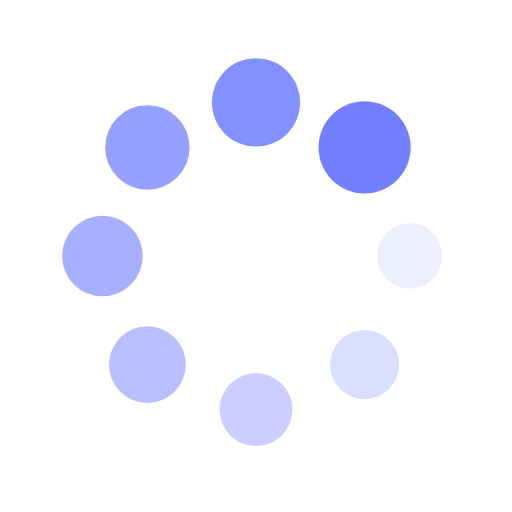
t = 0.00 s
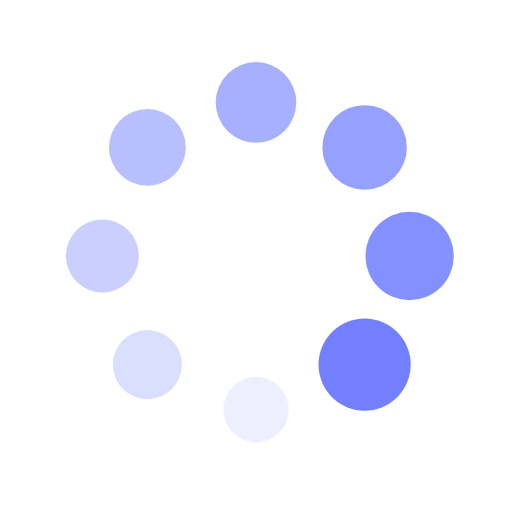
t = 0.25 s
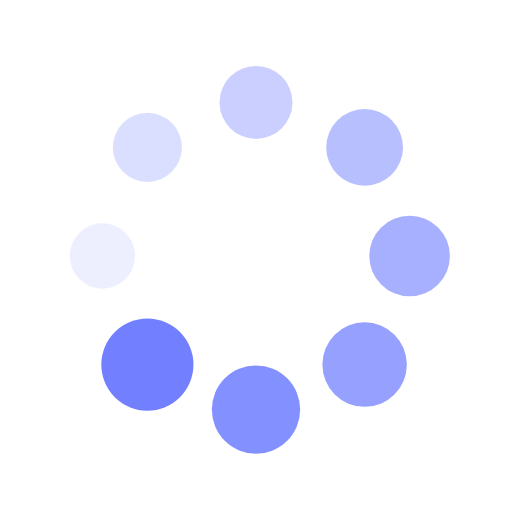
t = 0.50 s
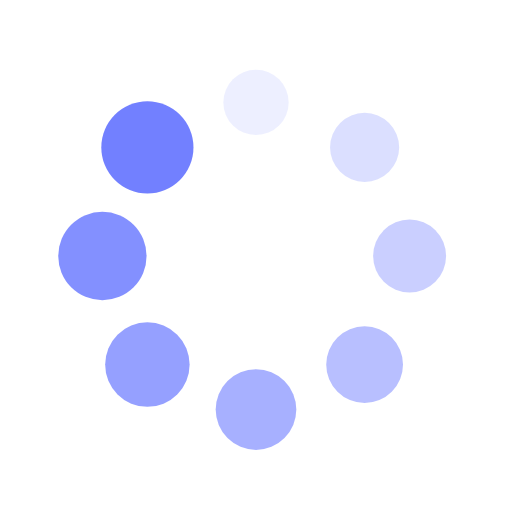
t = 0.75 s

The animated SVG that drew these frames (rendered in a browser with its animation timeline set to each time). Animation: 16 SMIL elements (animate=8,animateTransform=8); one cycle of 1.00 s, repeats indefinitely.

<?xml version="1.0" encoding="utf-8"?>
<svg xmlns="http://www.w3.org/2000/svg" xmlns:xlink="http://www.w3.org/1999/xlink" style="margin: auto; background: none; display: block; shape-rendering: auto;" width="200px" height="200px" viewBox="0 0 100 100" preserveAspectRatio="xMidYMid">
<g transform="translate(80,50)">
<g transform="rotate(0)">
<circle cx="0" cy="0" r="6" fill="#7280ff" fill-opacity="1">
  <animateTransform attributeName="transform" type="scale" begin="-0.875s" values="1.5 1.5;1 1" keyTimes="0;1" dur="1s" repeatCount="indefinite"></animateTransform>
  <animate attributeName="fill-opacity" keyTimes="0;1" dur="1s" repeatCount="indefinite" values="1;0" begin="-0.875s"></animate>
</circle>
</g>
</g><g transform="translate(71.21320343559643,71.21320343559643)">
<g transform="rotate(45)">
<circle cx="0" cy="0" r="6" fill="#7280ff" fill-opacity="0.875">
  <animateTransform attributeName="transform" type="scale" begin="-0.75s" values="1.5 1.5;1 1" keyTimes="0;1" dur="1s" repeatCount="indefinite"></animateTransform>
  <animate attributeName="fill-opacity" keyTimes="0;1" dur="1s" repeatCount="indefinite" values="1;0" begin="-0.75s"></animate>
</circle>
</g>
</g><g transform="translate(50,80)">
<g transform="rotate(90)">
<circle cx="0" cy="0" r="6" fill="#7280ff" fill-opacity="0.75">
  <animateTransform attributeName="transform" type="scale" begin="-0.625s" values="1.5 1.5;1 1" keyTimes="0;1" dur="1s" repeatCount="indefinite"></animateTransform>
  <animate attributeName="fill-opacity" keyTimes="0;1" dur="1s" repeatCount="indefinite" values="1;0" begin="-0.625s"></animate>
</circle>
</g>
</g><g transform="translate(28.786796564403577,71.21320343559643)">
<g transform="rotate(135)">
<circle cx="0" cy="0" r="6" fill="#7280ff" fill-opacity="0.625">
  <animateTransform attributeName="transform" type="scale" begin="-0.5s" values="1.5 1.5;1 1" keyTimes="0;1" dur="1s" repeatCount="indefinite"></animateTransform>
  <animate attributeName="fill-opacity" keyTimes="0;1" dur="1s" repeatCount="indefinite" values="1;0" begin="-0.5s"></animate>
</circle>
</g>
</g><g transform="translate(20,50.00000000000001)">
<g transform="rotate(180)">
<circle cx="0" cy="0" r="6" fill="#7280ff" fill-opacity="0.5">
  <animateTransform attributeName="transform" type="scale" begin="-0.375s" values="1.5 1.5;1 1" keyTimes="0;1" dur="1s" repeatCount="indefinite"></animateTransform>
  <animate attributeName="fill-opacity" keyTimes="0;1" dur="1s" repeatCount="indefinite" values="1;0" begin="-0.375s"></animate>
</circle>
</g>
</g><g transform="translate(28.78679656440357,28.786796564403577)">
<g transform="rotate(225)">
<circle cx="0" cy="0" r="6" fill="#7280ff" fill-opacity="0.375">
  <animateTransform attributeName="transform" type="scale" begin="-0.25s" values="1.5 1.5;1 1" keyTimes="0;1" dur="1s" repeatCount="indefinite"></animateTransform>
  <animate attributeName="fill-opacity" keyTimes="0;1" dur="1s" repeatCount="indefinite" values="1;0" begin="-0.25s"></animate>
</circle>
</g>
</g><g transform="translate(49.99999999999999,20)">
<g transform="rotate(270)">
<circle cx="0" cy="0" r="6" fill="#7280ff" fill-opacity="0.25">
  <animateTransform attributeName="transform" type="scale" begin="-0.125s" values="1.5 1.5;1 1" keyTimes="0;1" dur="1s" repeatCount="indefinite"></animateTransform>
  <animate attributeName="fill-opacity" keyTimes="0;1" dur="1s" repeatCount="indefinite" values="1;0" begin="-0.125s"></animate>
</circle>
</g>
</g><g transform="translate(71.21320343559643,28.78679656440357)">
<g transform="rotate(315)">
<circle cx="0" cy="0" r="6" fill="#7280ff" fill-opacity="0.125">
  <animateTransform attributeName="transform" type="scale" begin="0s" values="1.5 1.5;1 1" keyTimes="0;1" dur="1s" repeatCount="indefinite"></animateTransform>
  <animate attributeName="fill-opacity" keyTimes="0;1" dur="1s" repeatCount="indefinite" values="1;0" begin="0s"></animate>
</circle>
</g>
</g>
<!-- [ldio] generated by https://loading.io/ --></svg>
